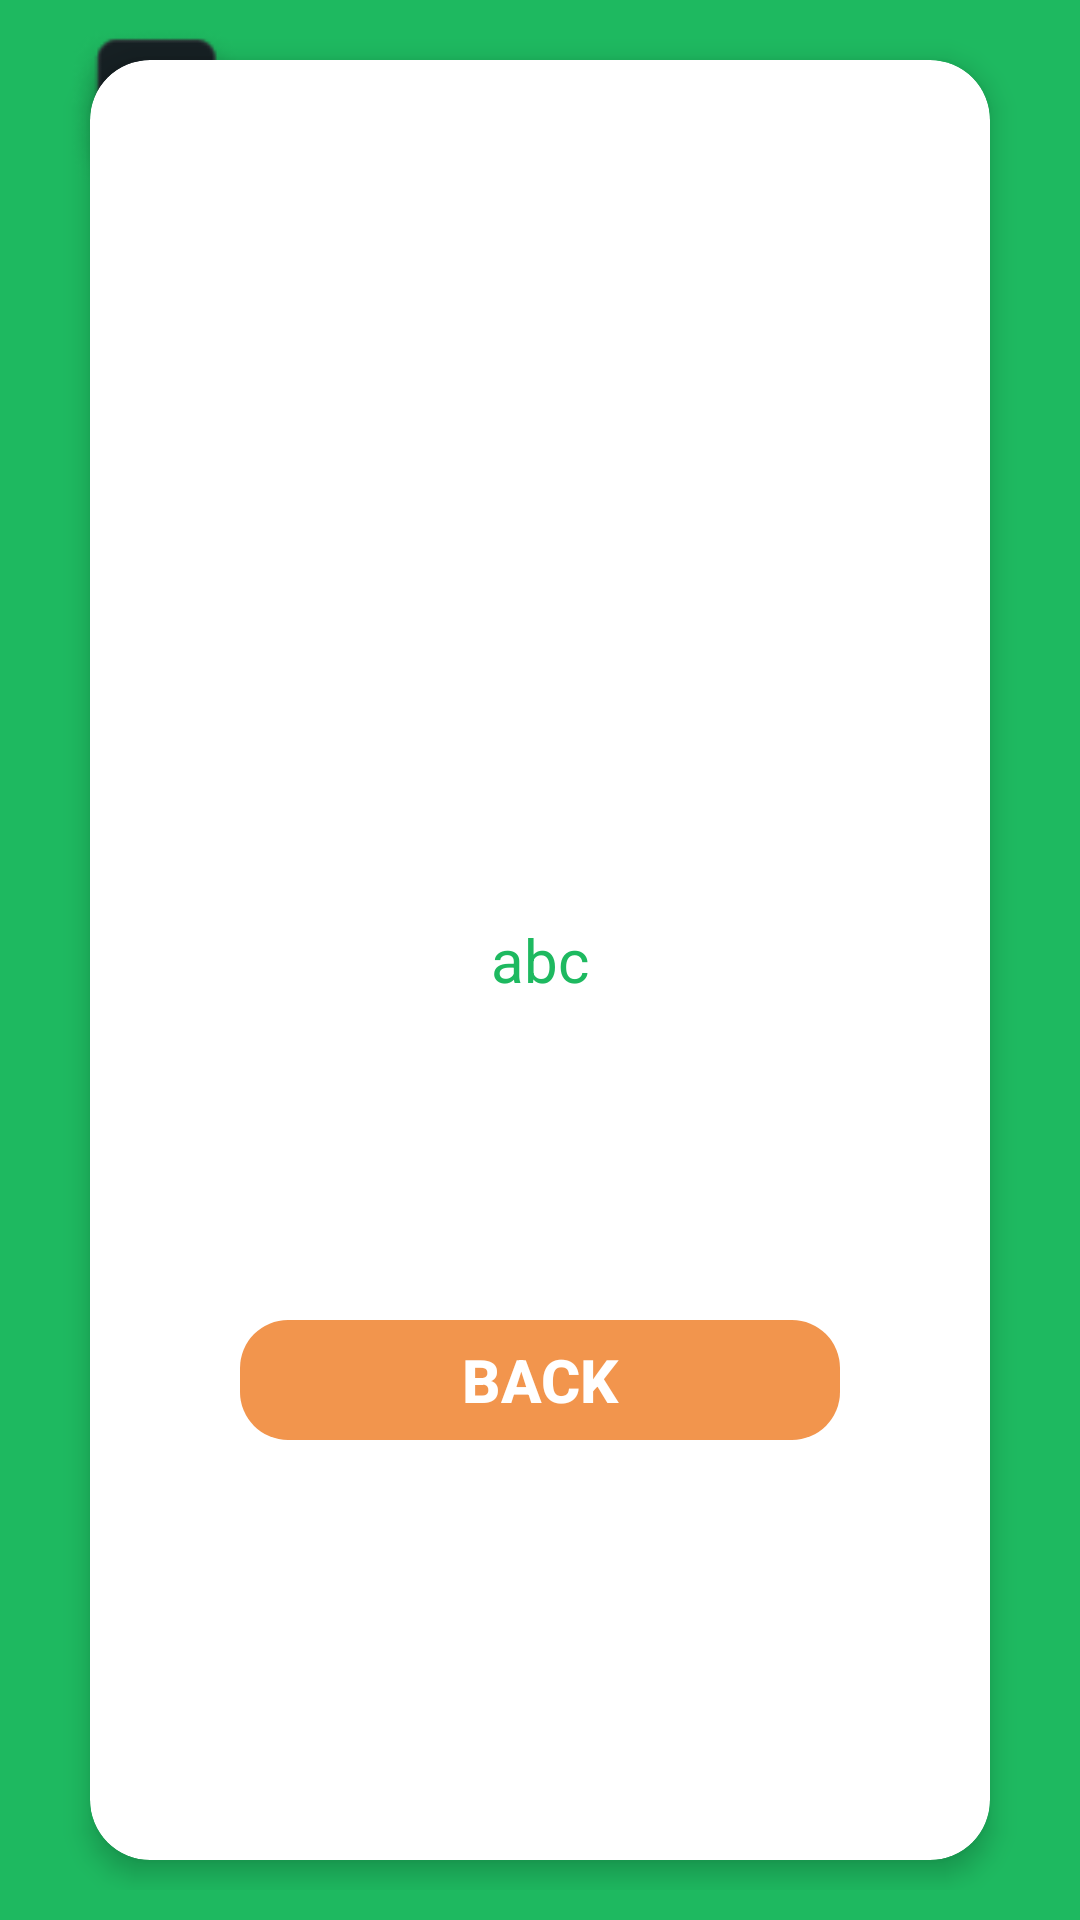

This screen was rendered from an Android layout file. Write that file and the resources it references.
<!-- AndroidManifest.xml: application theme Theme.KumakTests2 -->
<!-- res/layout/activity_scores.xml -->
<?xml version="1.0" encoding="utf-8"?>
<androidx.constraintlayout.widget.ConstraintLayout xmlns:android="http://schemas.android.com/apk/res/android"
    xmlns:app="http://schemas.android.com/apk/res-auto"
    xmlns:tools="http://schemas.android.com/tools"
    android:layout_width="match_parent"
    android:layout_height="match_parent"
    android:orientation="horizontal"
    android:background="@color/theme_color"
    android:padding="10dp"
    android:gravity="center"
    tools:context=".Scores">


    <LinearLayout
        android:layout_width="wrap_content"
        android:layout_height="wrap_content"
        android:orientation="horizontal"
        app:layout_constraintBottom_toTopOf="@+id/cardView"
        app:layout_constraintEnd_toEndOf="parent"
        app:layout_constraintHorizontal_bias="0.051"
        app:layout_constraintStart_toStartOf="parent"
        app:layout_constraintTop_toTopOf="parent"
        app:layout_constraintVertical_bias="0.079">

        <androidx.appcompat.widget.AppCompatButton
            android:id="@+id/b"
            android:layout_width="60dp"
            android:layout_height="60dp"
            android:background="@drawable/image_back"/>

        <ImageView
            android:layout_width="wrap_content"
            android:layout_height="wrap_content"
            android:layout_marginTop="20dp"
            android:src="@drawable/quize" />
    </LinearLayout>

    <androidx.cardview.widget.CardView
        android:id="@+id/cardView"
        android:layout_width="match_parent"
        android:layout_height="600dp"
        android:layout_margin="20dp"
        android:backgroundTint="@color/white"
        app:cardCornerRadius="20dp"
        app:cardElevation="5dp"
        app:layout_constraintBottom_toBottomOf="parent"
        app:layout_constraintEnd_toEndOf="parent"
        app:layout_constraintStart_toStartOf="parent"
        app:layout_constraintTop_toTopOf="parent">

        <TextView
            android:id="@+id/text_Score"
            android:layout_width="wrap_content"
            android:text="abc"
            android:textSize="20sp"
            android:layout_gravity="center"
            android:layout_height="wrap_content"
            android:textColor="@color/theme_color"/>


        <androidx.appcompat.widget.AppCompatButton
            android:id="@+id/button_back_to"
            android:layout_width="200dp"
            android:layout_height="40dp"
            android:layout_gravity="center_horizontal"
            android:layout_marginTop="420dp"
            android:background="@drawable/shape_b"
            android:backgroundTint="#F2954D"
            android:gravity="center"
            android:text="Back"
            android:textColor="#FFFFFF"
            android:textSize="20sp"
            android:textStyle="bold" />
    </androidx.cardview.widget.CardView>

</androidx.constraintlayout.widget.ConstraintLayout>
<!-- resources referenced by this layout -->
<resources>
  <color name="theme_color">#1EB960</color>
  <color name="white">#FFFFFFFF</color>
  <!-- drawable image_back: png bitmap (drawable, 3195 bytes) -->
  <!-- drawable quize: png bitmap (drawable, 686 bytes) -->
  <!-- drawable shape_b (drawable) -->
  <?xml version="1.0" encoding="utf-8"?>
  
  <shape xmlns:android="http://schemas.android.com/apk/res/android" android:shape="rectangle">
  
      <corners android:radius="16dp"></corners>
      <stroke android:color="#3C3737"></stroke>
  </shape>
  <style name="Theme.KumakTests2" parent="Theme.MaterialComponents.DayNight.DarkActionBar">
          
          <item name="colorPrimary">@color/purple_500</item>
          <item name="colorPrimaryVariant">@color/purple_700</item>
          <item name="colorOnPrimary">@color/white</item>
          
          <item name="colorSecondary">@color/teal_200</item>
          <item name="colorSecondaryVariant">@color/teal_700</item>
          <item name="colorOnSecondary">@color/black</item>
          
          <item name="android:statusBarColor">?attr/colorPrimaryVariant</item>
          
      </style>
  <color name="purple_500">#FF6200EE</color>
  <color name="purple_700">#FF3700B3</color>
  <color name="teal_200">#FF03DAC5</color>
  <color name="teal_700">#FF018786</color>
  <color name="black">#FF000000</color>
</resources>
